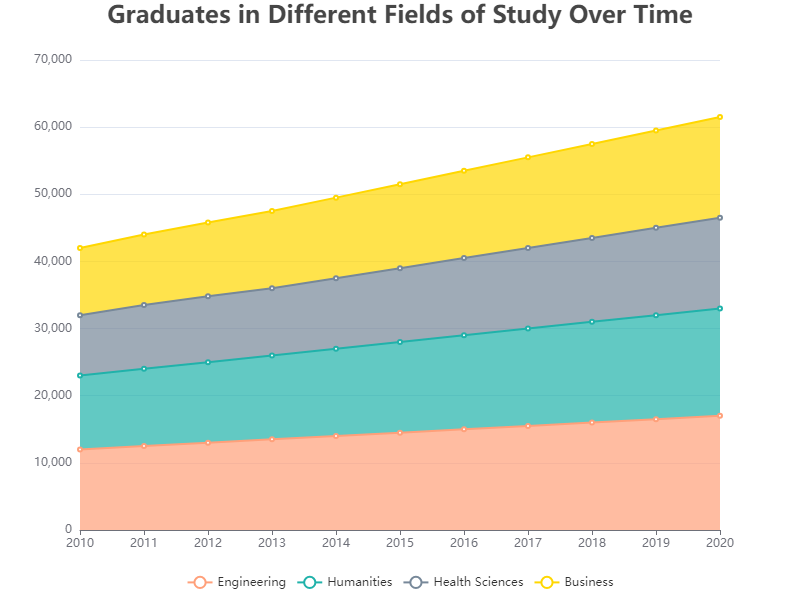

Data behind this chart, as committed beside it:
Year, Engineering, Humanities, Health Sciences, Business
2010, 12000, 11000, 9000, 10000
2011, 12500, 11500, 9500, 10500
2012, 13000, 12000, 9800, 11000
2013, 13500, 12500, 10000, 11500
2014, 14000, 13000, 10500, 12000
2015, 14500, 13500, 11000, 12500
2016, 15000, 14000, 11500, 13000
2017, 15500, 14500, 12000, 13500
2018, 16000, 15000, 12500, 14000
2019, 16500, 15500, 13000, 14500
2020, 17000, 16000, 13500, 15000
